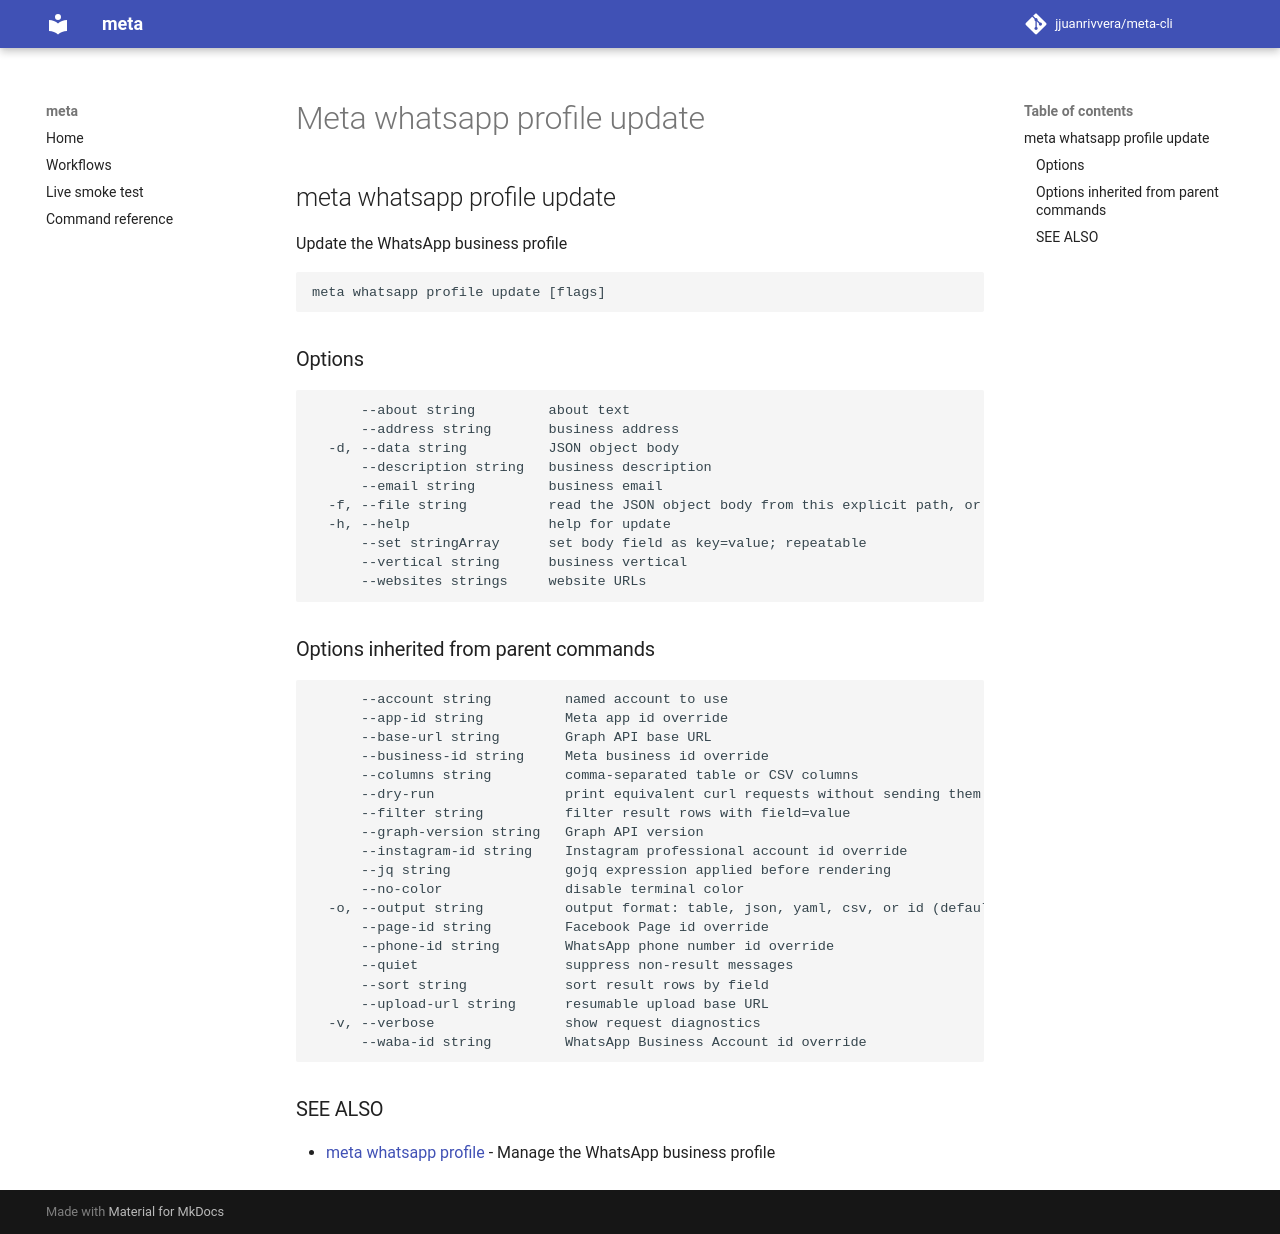

repository: jjuanrivvera/meta-cli · page: commands/meta_whatsapp_profile_update/index.html · generator: mkdocs

## meta whatsapp profile update

Update the WhatsApp business profile

```
meta whatsapp profile update [flags]
```

### Options

```
      --about string         about text
      --address string       business address
  -d, --data string          JSON object body
      --description string   business description
      --email string         business email
  -f, --file string          read the JSON object body from this explicit path, or - for stdin
  -h, --help                 help for update
      --set stringArray      set body field as key=value; repeatable
      --vertical string      business vertical
      --websites strings     website URLs
```

### Options inherited from parent commands

```
      --account string         named account to use
      --app-id string          Meta app id override
      --base-url string        Graph API base URL
      --business-id string     Meta business id override
      --columns string         comma-separated table or CSV columns
      --dry-run                print equivalent curl requests without sending them
      --filter string          filter result rows with field=value
      --graph-version string   Graph API version
      --instagram-id string    Instagram professional account id override
      --jq string              gojq expression applied before rendering
      --no-color               disable terminal color
  -o, --output string          output format: table, json, yaml, csv, or id (default "table")
      --page-id string         Facebook Page id override
      --phone-id string        WhatsApp phone number id override
      --quiet                  suppress non-result messages
      --sort string            sort result rows by field
      --upload-url string      resumable upload base URL
  -v, --verbose                show request diagnostics
      --waba-id string         WhatsApp Business Account id override
```

### SEE ALSO

* [meta whatsapp profile](meta_whatsapp_profile.md)	 - Manage the WhatsApp business profile
